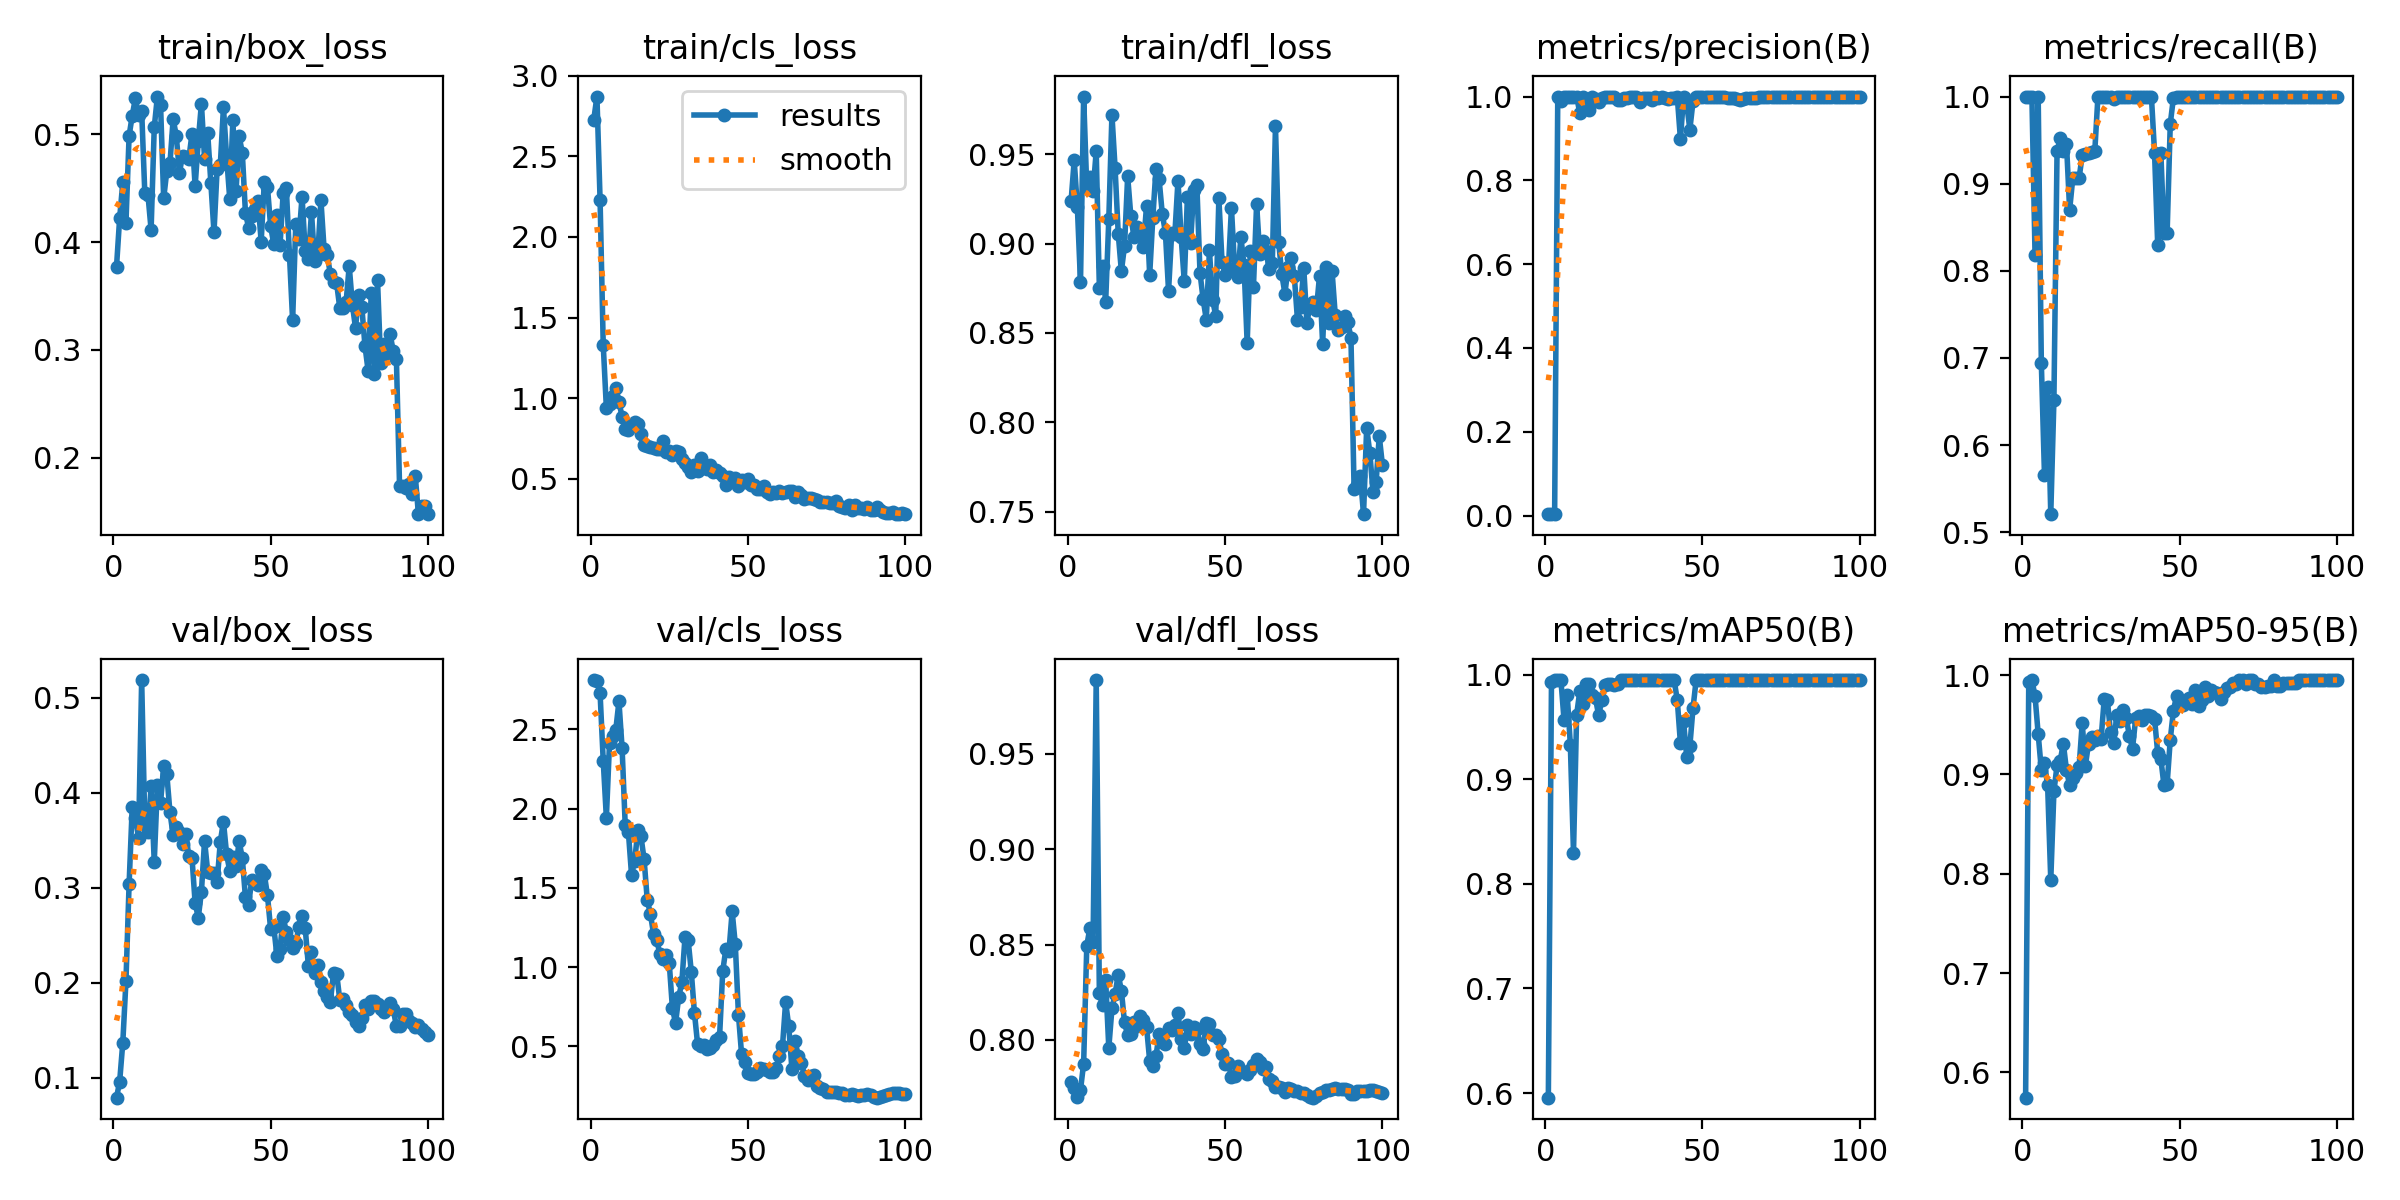

Values plotted in this chart, from the file beside it:
epoch, time, train/box_loss, train/cls_loss, train/dfl_loss, metrics/precision(B), metrics/recall(B), metrics/mAP50(B), metrics/mAP50-95(B), val/box_loss, val/cls_loss, val/dfl_loss, lr/pg0, lr/pg1, lr/pg2
1, 3.416, 0.3772, 2.728, 0.9236, 0.00333, 1, 0.5956, 0.5745, 0.07904, 2.81, 0.7781, 4e-05, 4e-05, 4e-05
2, 4.537, 0.4224, 2.871, 0.9466, 0.00333, 1, 0.9932, 0.9932, 0.09596, 2.801, 0.7747, 9.901e-05, 9.901e-05, 9.901e-05
3, 5.634, 0.4554, 2.231, 0.9206, 0.00333, 1, 0.995, 0.995, 0.137, 2.727, 0.7698, 0.0001568, 0.0001568, 0.0001568
4, 6.697, 0.4179, 1.332, 0.8783, 1, 0.8185, 0.995, 0.9788, 0.2016, 2.302, 0.7737, 0.0002135, 0.0002135, 0.0002135
5, 7.78, 0.4984, 0.9403, 0.9823, 0.9884, 1, 0.995, 0.9406, 0.3038, 1.942, 0.7875, 0.0002689, 0.0002689, 0.0002689
6, 8.851, 0.5175, 0.9669, 0.9309, 1, 0.6939, 0.9567, 0.9045, 0.3855, 2.411, 0.8493, 0.0003232, 0.0003232, 0.0003232
7, 9.914, 0.5334, 1.013, 0.9375, 1, 0.5656, 0.9808, 0.9113, 0.3737, 2.46, 0.8589, 0.0003762, 0.0003762, 0.0003762
8, 10.98, 0.518, 1.063, 0.9295, 1, 0.6669, 0.9331, 0.889, 0.3526, 2.496, 0.8513, 0.0004281, 0.0004281, 0.0004281
9, 12.07, 0.5218, 0.9774, 0.9517, 1, 0.5206, 0.8299, 0.7936, 0.5188, 2.676, 0.9888, 0.0004788, 0.0004788, 0.0004788
10, 13.14, 0.4455, 0.8856, 0.8754, 1, 0.6515, 0.9618, 0.8828, 0.3673, 2.382, 0.8243, 0.0005283, 0.0005283, 0.0005283
11, 14.21, 0.444, 0.8088, 0.8877, 0.9608, 0.9375, 0.9842, 0.9093, 0.3586, 1.894, 0.8183, 0.0005766, 0.0005766, 0.0005766
12, 15.29, 0.4115, 0.8029, 0.8673, 1, 0.9519, 0.9718, 0.9138, 0.4069, 1.853, 0.8312, 0.0006238, 0.0006238, 0.0006238
13, 16.37, 0.5066, 0.8408, 0.9136, 0.9762, 0.9375, 0.9915, 0.931, 0.3272, 1.584, 0.7957, 0.0006697, 0.0006697, 0.0006697
14, 17.44, 0.5351, 0.855, 0.9722, 0.968, 0.9456, 0.9914, 0.9042, 0.4079, 1.668, 0.8165, 0.0007145, 0.0007145, 0.0007145
15, 18.55, 0.5276, 0.8378, 0.9422, 1, 0.87, 0.9806, 0.8892, 0.3894, 1.862, 0.8241, 0.000758, 0.000758, 0.000758
16, 19.59, 0.4405, 0.7752, 0.9055, 0.9935, 0.9062, 0.9776, 0.8959, 0.4284, 1.824, 0.8342, 0.0008004, 0.0008004, 0.0008004
17, 20.64, 0.4662, 0.7079, 0.8845, 0.987, 0.9062, 0.9611, 0.9012, 0.4194, 1.68, 0.8258, 0.0008416, 0.0008416, 0.0008416
18, 21.66, 0.4731, 0.7022, 0.8988, 0.9962, 0.9062, 0.976, 0.9073, 0.3795, 1.424, 0.8091, 0.0008816, 0.0008816, 0.0008816
19, 22.69, 0.5141, 0.6991, 0.9377, 1, 0.9324, 0.9906, 0.9517, 0.3554, 1.336, 0.8024, 0.0009204, 0.0009204, 0.0009204
20, 23.75, 0.4989, 0.6918, 0.9155, 1, 0.9343, 0.9915, 0.9085, 0.3644, 1.21, 0.8032, 0.000958, 0.000958, 0.000958
21, 24.78, 0.4645, 0.6861, 0.9037, 1, 0.9349, 0.9915, 0.9311, 0.3591, 1.173, 0.8092, 0.0009945, 0.0009945, 0.0009945
22, 25.81, 0.4802, 0.6826, 0.9095, 1, 0.9368, 0.9899, 0.9373, 0.3463, 1.085, 0.8075, 0.00103, 0.00103, 0.00103
23, 26.84, 0.4793, 0.7331, 0.9062, 0.9916, 0.9375, 0.9915, 0.9347, 0.3569, 1.053, 0.8127, 0.001064, 0.001064, 0.001064
24, 27.88, 0.4775, 0.6637, 0.8981, 0.9924, 1, 0.995, 0.9389, 0.3335, 1.074, 0.8104, 0.001097, 0.001097, 0.001097
25, 28.9, 0.5005, 0.6696, 0.9211, 0.9958, 1, 0.995, 0.9358, 0.3318, 1.025, 0.8069, 0.001128, 0.001128, 0.001128
26, 29.95, 0.4518, 0.6461, 0.8825, 0.9972, 1, 0.995, 0.9759, 0.284, 0.7415, 0.789, 0.001159, 0.001159, 0.001159
27, 31, 0.4942, 0.675, 0.9145, 0.9978, 1, 0.995, 0.9744, 0.2686, 0.6474, 0.7861, 0.001188, 0.001188, 0.001188
28, 32.03, 0.5285, 0.6662, 0.9419, 1, 0.9998, 0.995, 0.9425, 0.2959, 0.8112, 0.7914, 0.001216, 0.001216, 0.001216
29, 33.07, 0.4773, 0.6222, 0.9359, 1, 0.9967, 0.995, 0.9316, 0.3496, 0.9041, 0.8031, 0.001243, 0.001243, 0.001243
30, 34.12, 0.5011, 0.5976, 0.9168, 0.9875, 1, 0.995, 0.9593, 0.317, 1.188, 0.7987, 0.001269, 0.001269, 0.001269
31, 35.15, 0.455, 0.5744, 0.9062, 0.9968, 1, 0.995, 0.9542, 0.3155, 1.171, 0.7978, 0.001294, 0.001294, 0.001294
32, 36.2, 0.4092, 0.5435, 0.8735, 0.9965, 1, 0.995, 0.9645, 0.3155, 0.9717, 0.806, 0.001317, 0.001317, 0.001317
33, 37.26, 0.4682, 0.5832, 0.9061, 0.9962, 1, 0.995, 0.9566, 0.3064, 0.7132, 0.805, 0.001339, 0.001339, 0.001339
34, 38.28, 0.4711, 0.5511, 0.9052, 0.9921, 1, 0.995, 0.9389, 0.3483, 0.5168, 0.8078, 0.001347, 0.001347, 0.001347
35, 39.32, 0.5251, 0.6276, 0.9352, 0.9979, 1, 0.995, 0.926, 0.3698, 0.4997, 0.814, 0.001327, 0.001327, 0.001327
36, 40.38, 0.4796, 0.5838, 0.9038, 0.9976, 1, 0.995, 0.9565, 0.3357, 0.5081, 0.8004, 0.001307, 0.001307, 0.001307
37, 41.42, 0.4404, 0.5619, 0.8789, 0.9979, 1, 0.995, 0.959, 0.3177, 0.4821, 0.7955, 0.001287, 0.001287, 0.001287
38, 42.49, 0.5131, 0.5833, 0.9263, 0.997, 1, 0.995, 0.9553, 0.3329, 0.4886, 0.8076, 0.001267, 0.001267, 0.001267
39, 43.54, 0.4472, 0.5445, 0.9005, 0.9946, 1, 0.995, 0.9601, 0.3232, 0.5091, 0.8028, 0.001248, 0.001248, 0.001248
40, 44.61, 0.498, 0.5568, 0.9298, 0.9972, 1, 0.995, 0.96, 0.349, 0.5381, 0.8068, 0.001228, 0.001228, 0.001228
41, 45.65, 0.4831, 0.5332, 0.9328, 0.9961, 1, 0.995, 0.9585, 0.3313, 0.5621, 0.8057, 0.001208, 0.001208, 0.001208
42, 46.71, 0.4271, 0.5166, 0.8837, 1, 0.9357, 0.9759, 0.9559, 0.29, 0.9748, 0.7979, 0.001188, 0.001188, 0.001188
43, 47.75, 0.4136, 0.4622, 0.8688, 0.8985, 0.83, 0.9347, 0.9219, 0.2824, 1.114, 0.7952, 0.001168, 0.001168, 0.001168
44, 48.8, 0.4243, 0.5095, 0.8575, 1, 0.9354, 0.9554, 0.9156, 0.3083, 1.104, 0.8089, 0.001149, 0.001149, 0.001149
45, 49.84, 0.4309, 0.4879, 0.8962, 0.9825, 0.8438, 0.9215, 0.889, 0.3051, 1.351, 0.8081, 0.001129, 0.001129, 0.001129
46, 50.89, 0.4381, 0.5037, 0.8687, 0.9212, 0.8438, 0.9318, 0.8902, 0.3028, 1.144, 0.8023, 0.001109, 0.001109, 0.001109
47, 51.95, 0.4004, 0.4571, 0.8596, 0.9885, 0.9688, 0.9681, 0.9351, 0.3185, 0.7011, 0.8026, 0.001089, 0.001089, 0.001089
48, 53, 0.4562, 0.4946, 0.9253, 1, 0.9985, 0.995, 0.9642, 0.3142, 0.4496, 0.8005, 0.001069, 0.001069, 0.001069
49, 54.04, 0.4511, 0.4812, 0.89, 1, 0.9997, 0.995, 0.9792, 0.2922, 0.3993, 0.7927, 0.00105, 0.00105, 0.00105
50, 55.08, 0.415, 0.4971, 0.8826, 0.998, 1, 0.995, 0.9725, 0.2567, 0.3303, 0.7872, 0.00103, 0.00103, 0.00103
51, 56.11, 0.3982, 0.4613, 0.8849, 0.9981, 1, 0.995, 0.9701, 0.2593, 0.3261, 0.7879, 0.00101, 0.00101, 0.00101
52, 57.16, 0.425, 0.4622, 0.9201, 0.9981, 1, 0.995, 0.9749, 0.2283, 0.3292, 0.7804, 0.0009902, 0.0009902, 0.0009902
53, 58.22, 0.3973, 0.4353, 0.8865, 0.9981, 1, 0.995, 0.9766, 0.2355, 0.3373, 0.7808, 0.0009704, 0.0009704, 0.0009704
54, 59.29, 0.4456, 0.4389, 0.8811, 0.9981, 1, 0.995, 0.9708, 0.2693, 0.3666, 0.7864, 0.0009506, 0.0009506, 0.0009506
55, 60.3, 0.4499, 0.455, 0.9037, 0.9983, 1, 0.995, 0.9849, 0.2534, 0.3547, 0.7834, 0.0009308, 0.0009308, 0.0009308
56, 61.38, 0.3879, 0.4162, 0.888, 0.9983, 1, 0.995, 0.9692, 0.245, 0.3486, 0.7832, 0.000911, 0.000911, 0.000911
57, 62.41, 0.3274, 0.406, 0.8442, 0.9983, 1, 0.995, 0.9746, 0.2369, 0.3404, 0.782, 0.0008912, 0.0008912, 0.0008912
58, 63.47, 0.4166, 0.4186, 0.8958, 0.9973, 1, 0.995, 0.9877, 0.2416, 0.3385, 0.7841, 0.0008714, 0.0008714, 0.0008714
59, 64.56, 0.4032, 0.4135, 0.8758, 0.9971, 1, 0.995, 0.979, 0.2588, 0.367, 0.787, 0.0008516, 0.0008516, 0.0008516
60, 65.59, 0.4422, 0.4237, 0.9222, 0.9964, 1, 0.995, 0.9846, 0.2706, 0.4375, 0.7899, 0.0008318, 0.0008318, 0.0008318
... 40 more rows
